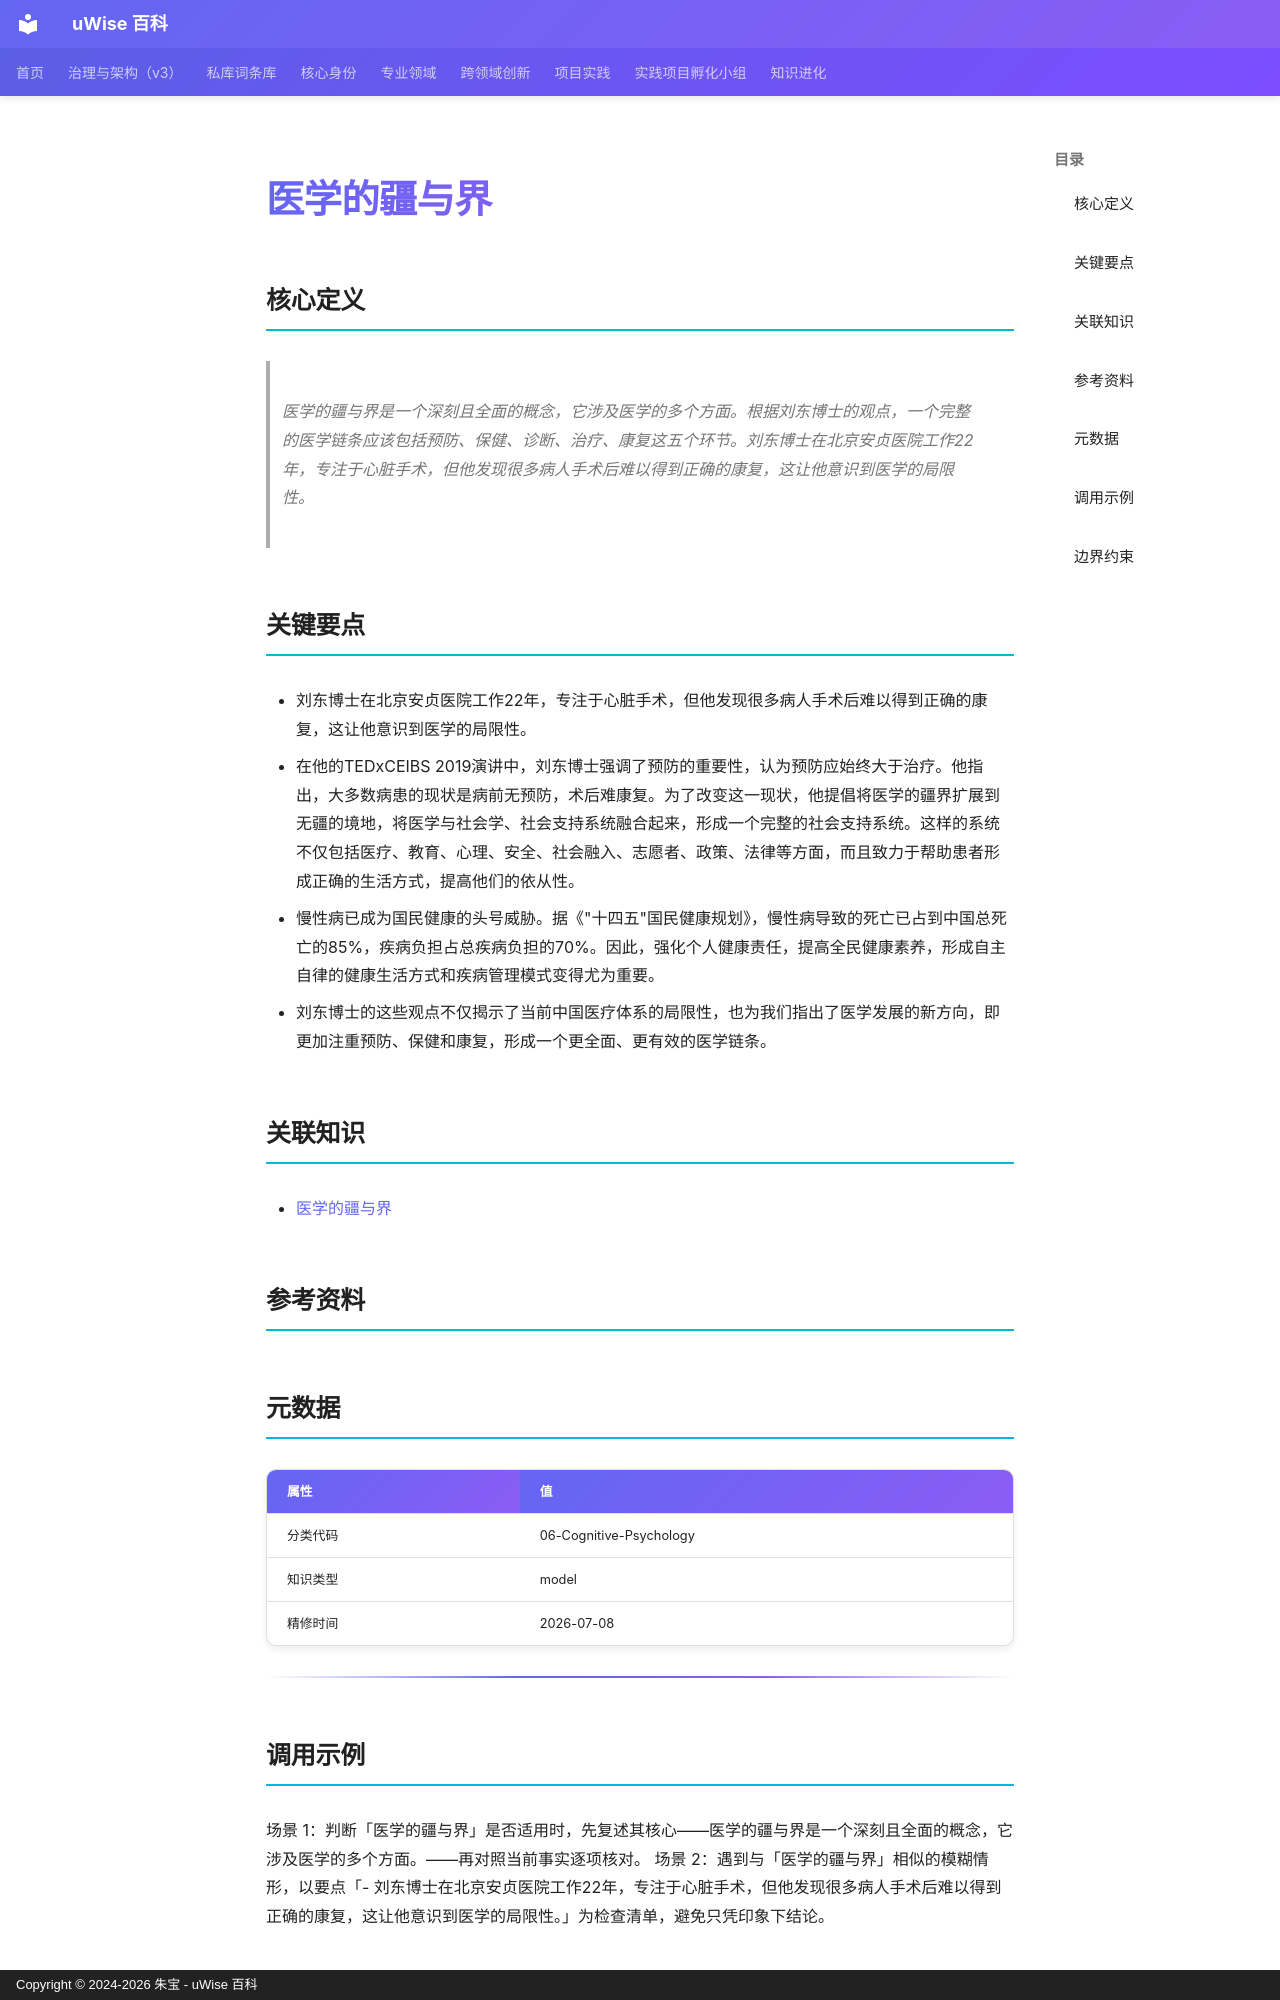

repository: zhubao315/uWise · page: vault-encyclopedia/md-cdcaffc4/index.html · generator: mkdocs · copyright: Copyright © 2024-2026 朱宝 - uWise 百科

---
title: "医学的疆与界"
description: "医学的疆与界是一个深刻且全面的概念，它涉及医学的多个方面。根据刘东博士的观点，一个完整的医学链条应该包括预防、保健、诊断、治疗、康复这五个环节。刘东博士在北京安贞医院工作22年，专注于心脏手术，但他发现很多病人手术后难以得到正确的康复，这让他意识到医学的局限性。"
---

# 医学的疆与界

## 核心定义

> 医学的疆与界是一个深刻且全面的概念，它涉及医学的多个方面。根据刘东博士的观点，一个完整的医学链条应该包括预防、保健、诊断、治疗、康复这五个环节。刘东博士在北京安贞医院工作22年，专注于心脏手术，但他发现很多病人手术后难以得到正确的康复，这让他意识到医学的局限性。

## 关键要点

- 刘东博士在北京安贞医院工作22年，专注于心脏手术，但他发现很多病人手术后难以得到正确的康复，这让他意识到医学的局限性。
- 在他的TEDxCEIBS 2019演讲中，刘东博士强调了预防的重要性，认为预防应始终大于治疗。他指出，大多数病患的现状是病前无预防，术后难康复。为了改变这一现状，他提倡将医学的疆界扩展到无疆的境地，将医学与社会学、社会支持系统融合起来，形成一个完整的社会支持系统。这样的系统不仅包括医疗、教育、心理、安全、社会融入、志愿者、政策、法律等方面，而且致力于帮助患者形成正确的生活方式，提高他们的依从性。
- 慢性病已成为国民健康的头号威胁。据《"十四五"国民健康规划》，慢性病导致的死亡已占到中国总死亡的85%，疾病负担占总疾病负担的70%。因此，强化个人健康责任，提高全民健康素养，形成自主自律的健康生活方式和疾病管理模式变得尤为重要。
- 刘东博士的这些观点不仅揭示了当前中国医疗体系的局限性，也为我们指出了医学发展的新方向，即更加注重预防、保健和康复，形成一个更全面、更有效的医学链条。

## 关联知识

- [医学的疆与界](../md-cdcaffc4/)

## 参考资料
## 元数据

| 属性 | 值 |
|------|-----|
| 分类代码 | 06-Cognitive-Psychology |
| 知识类型 | model |
| 精修时间 | 2026-07-08 |

---

## 调用示例

场景 1：判断「医学的疆与界」是否适用时，先复述其核心——医学的疆与界是一个深刻且全面的概念，它涉及医学的多个方面。——再对照当前事实逐项核对。
场景 2：遇到与「医学的疆与界」相似的模糊情形，以要点「- 刘东博士在北京安贞医院工作22年，专注于心脏手术，但他发现很多病人手术后难以得到正确的康复，这让他意识到医学的局限性。」为检查清单，避免只凭印象下结论。
